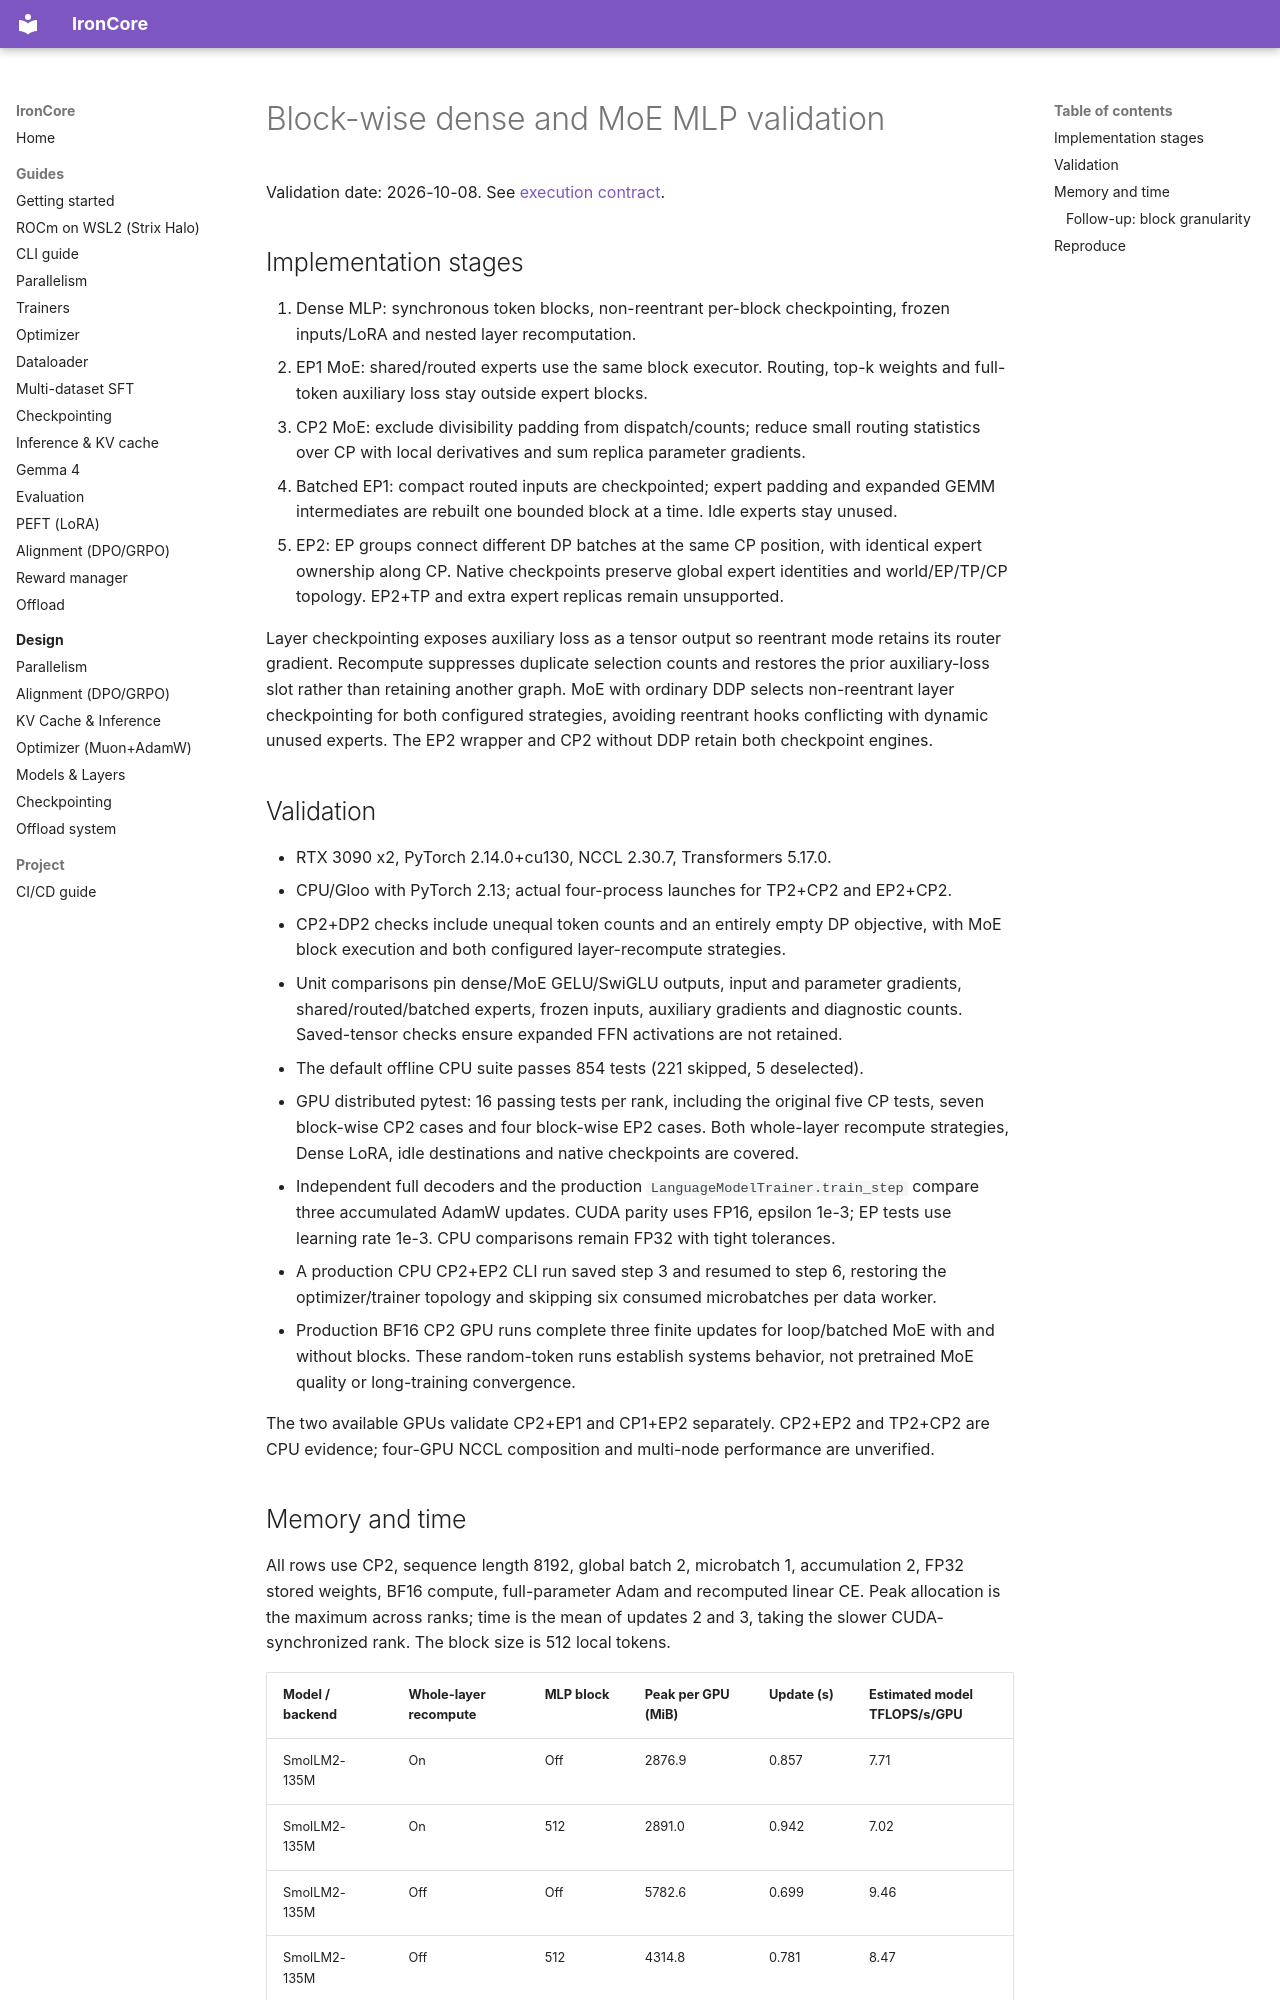

repository: haanjack/ironcore · page: experiments/blockwise_mlp_validation/index.html · generator: mkdocs

# Block-wise dense and MoE MLP validation

Validation date: 2026-10-08. See [execution contract](../parallelism.md#block-wise-mlp).

## Implementation stages

1. Dense MLP: synchronous token blocks, non-reentrant per-block checkpointing,
   frozen inputs/LoRA and nested layer recomputation.
2. EP1 MoE: shared/routed experts use the same block executor. Routing, top-k weights
   and full-token auxiliary loss stay outside expert blocks.
3. CP2 MoE: exclude divisibility padding from dispatch/counts; reduce small routing
   statistics over CP with local derivatives and sum replica parameter gradients.
4. Batched EP1: compact routed inputs are checkpointed; expert padding and expanded
   GEMM intermediates are rebuilt one bounded block at a time. Idle experts stay unused.
5. EP2: EP groups connect different DP batches at the same CP position, with identical
   expert ownership along CP. Native checkpoints preserve global expert identities
   and world/EP/TP/CP topology. EP2+TP and extra expert replicas remain unsupported.

Layer checkpointing exposes auxiliary loss as a tensor output so reentrant mode
retains its router gradient. Recompute suppresses duplicate selection counts and
restores the prior auxiliary-loss slot rather than retaining another graph.
MoE with ordinary DDP selects non-reentrant layer checkpointing for both configured
strategies, avoiding reentrant hooks conflicting with dynamic unused experts.
The EP2 wrapper and CP2 without DDP retain both checkpoint engines.

## Validation

- RTX 3090 x2, PyTorch 2.14.0+cu130, NCCL 2.30.7, Transformers 5.17.0.
- CPU/Gloo with PyTorch 2.13; actual four-process launches for TP2+CP2 and EP2+CP2.
- CP2+DP2 checks include unequal token counts and an entirely empty DP objective,
  with MoE block execution and both configured layer-recompute strategies.
- Unit comparisons pin dense/MoE GELU/SwiGLU outputs, input and parameter gradients,
  shared/routed/batched experts, frozen inputs, auxiliary gradients and diagnostic
  counts. Saved-tensor checks ensure expanded FFN activations are not retained.
- The default offline CPU suite passes 854 tests (221 skipped, 5 deselected).
- GPU distributed pytest: 16 passing tests per rank, including the original five CP
  tests, seven block-wise CP2 cases and four block-wise EP2 cases. Both whole-layer
  recompute strategies, Dense LoRA, idle destinations and native checkpoints are covered.
- Independent full decoders and the production `LanguageModelTrainer.train_step`
  compare three accumulated AdamW updates. CUDA parity uses FP16, epsilon 1e-3;
  EP tests use learning rate 1e-3. CPU comparisons remain FP32 with tight tolerances.
- A production CPU CP2+EP2 CLI run saved step 3 and resumed to step 6, restoring the
  optimizer/trainer topology and skipping six consumed microbatches per data worker.
- Production BF16 CP2 GPU runs complete three finite updates for loop/batched MoE
  with and without blocks. These random-token runs establish systems behavior,
  not pretrained MoE quality or long-training convergence.

The two available GPUs validate CP2+EP1 and CP1+EP2 separately. CP2+EP2 and TP2+CP2
are CPU evidence; four-GPU NCCL composition and multi-node performance are unverified.
